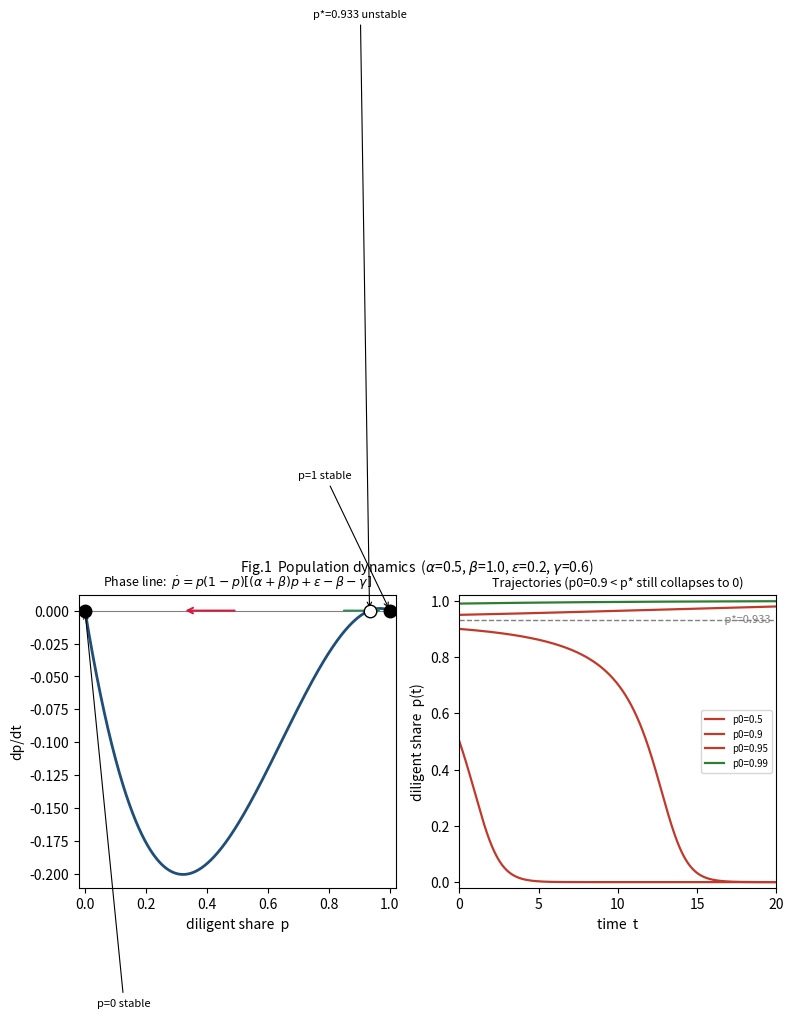

Here is the Python script that generated this plot: (Note: this script raises an exception after producing the figure.)
"""
Figure 1 (fig1_replicator): Population dynamics / phase portrait.
Reproduces Figure 1 of "Why Corrective Institutions Fail" (Proposition 3).

Replicator dynamic for the diligent share p:
    dp/dt = p(1-p)[(alpha+beta) p + eps - beta - gamma]
Parameters (as stated in the text, section "Population dynamics"):
    alpha=0.5, beta=1.0, eps=0.2, gamma=0.6
Interior (unstable) threshold:
    p* = (beta+gamma-eps)/(alpha+beta) = 0.9333...
p=0 and p=1 are locally stable; p* separates the basins. A population starting
at p0=0.9 (below p*) still slides to p=0.
"""
import os
import numpy as np
import matplotlib.pyplot as plt

alpha, beta, eps, gamma = 0.5, 1.0, 0.2, 0.6
pstar = (beta + gamma - eps) / (alpha + beta)


def f(p):
    return p * (1 - p) * ((alpha + beta) * p + eps - beta - gamma)


def trajectory(p0, t):
    p = np.empty_like(t)
    p[0] = p0
    for i in range(1, len(t)):
        dt = t[i] - t[i - 1]
        k1 = f(p[i - 1])
        k2 = f(p[i - 1] + 0.5 * dt * k1)
        k3 = f(p[i - 1] + 0.5 * dt * k2)
        k4 = f(p[i - 1] + dt * k3)
        p[i] = p[i - 1] + dt / 6.0 * (k1 + 2 * k2 + 2 * k3 + k4)
    return p


fig, (ax1, ax2) = plt.subplots(1, 2, figsize=(9, 3.8))

# Left: phase line f(p)
pg = np.linspace(0, 1, 400)
ax1.plot(pg, f(pg), color="#1f4e79", lw=2)
ax1.axhline(0, color="grey", lw=0.8)
for pv, stable in [(0.0, True), (1.0, True), (pstar, False)]:
    ax1.plot(pv, 0, "o", ms=9, mfc=("black" if stable else "white"),
             mec="black", zorder=5)
ax1.annotate("p=0 stable", (0, 0), xytext=(0.04, -0.30), fontsize=8,
             arrowprops=dict(arrowstyle="->", lw=0.8))
ax1.annotate("p=1 stable", (1, 0), xytext=(0.70, 0.10), fontsize=8,
             arrowprops=dict(arrowstyle="->", lw=0.8))
ax1.annotate("p*={:.3f} unstable".format(pstar), (pstar, 0),
             xytext=(pstar - 0.03, 0.45), fontsize=8, ha="center",
             arrowprops=dict(arrowstyle="->", lw=0.8))
ax1.annotate("", xy=(0.32, 0), xytext=(0.50, 0),
             arrowprops=dict(arrowstyle="->", color="crimson", lw=1.4))
ax1.annotate("", xy=(0.98, 0), xytext=(0.84, 0),
             arrowprops=dict(arrowstyle="->", color="seagreen", lw=1.4))
ax1.set_xlabel("diligent share  p")
ax1.set_ylabel("dp/dt")
ax1.set_title(r"Phase line:  $\dot{p}=p(1-p)[(\alpha+\beta)p+\varepsilon-\beta-\gamma]$",
              fontsize=9)
ax1.set_xlim(-0.02, 1.02)

# Right: time trajectories
t = np.linspace(0, 20, 2000)
for p0, col in [(0.50, "#c0392b"), (0.90, "#c0392b"),
                (0.95, "#c0392b"), (0.99, "#2e7d32")]:
    ax2.plot(t, trajectory(p0, t), color=col, lw=1.6, label="p0={}".format(p0))
ax2.axhline(pstar, color="grey", ls="--", lw=1)
ax2.text(19.6, pstar, " p*={:.3f}".format(pstar), va="center",
         fontsize=8, color="grey", ha="right")
ax2.set_xlabel("time  t")
ax2.set_ylabel("diligent share  p(t)")
ax2.set_title("Trajectories (p0=0.9 < p* still collapses to 0)", fontsize=9)
ax2.set_xlim(0, 20)
ax2.set_ylim(-0.02, 1.02)
ax2.legend(fontsize=7, loc="center right")

fig.suptitle(r"Fig.1  Population dynamics  ($\alpha$=0.5, $\beta$=1.0, "
             r"$\varepsilon$=0.2, $\gamma$=0.6)", fontsize=10)
fig.tight_layout(rect=[0, 0, 1, 0.95])
here = os.path.dirname(os.path.abspath(__file__))
os.makedirs(os.path.join(here, "figures"), exist_ok=True)
fig.savefig(os.path.join(here, "figures", "fig1_replicator.pdf"))
print("fig1 saved; p* =", round(pstar, 4))
